The GitHub repository FieldRoboticsLab/Dataset-for-Indoor-Surface-Classification contains a labelled image folder "Dataset" with 2 categories: carpet, wood. Examples follow, each with its label.

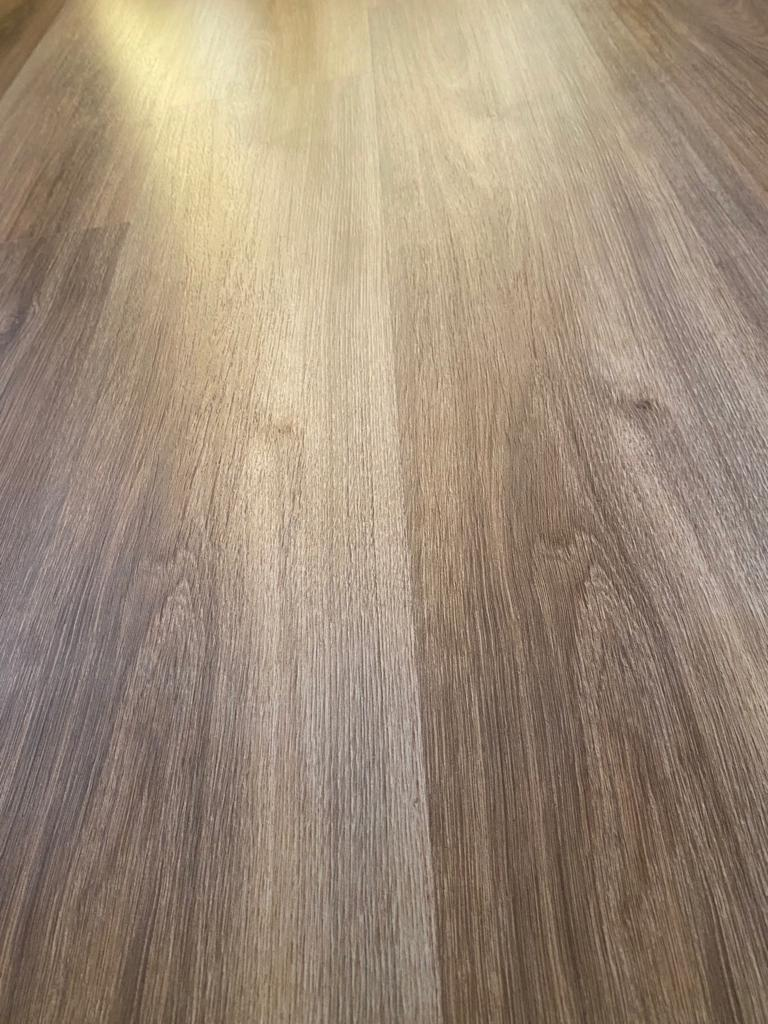
Label: wood

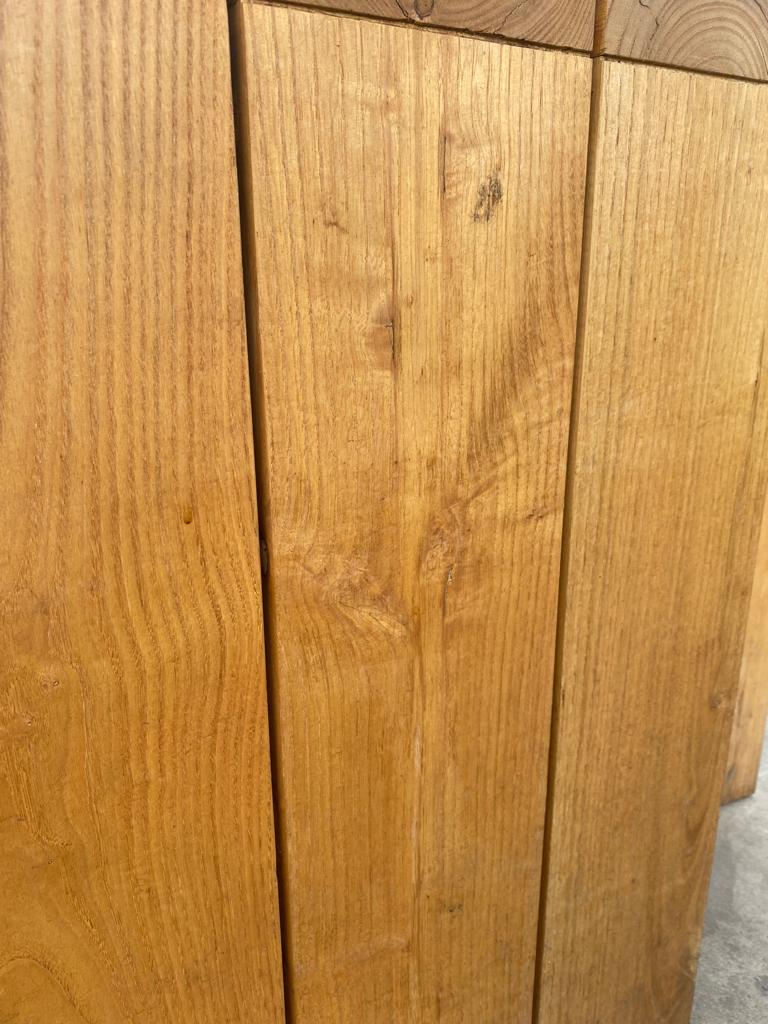
Label: wood

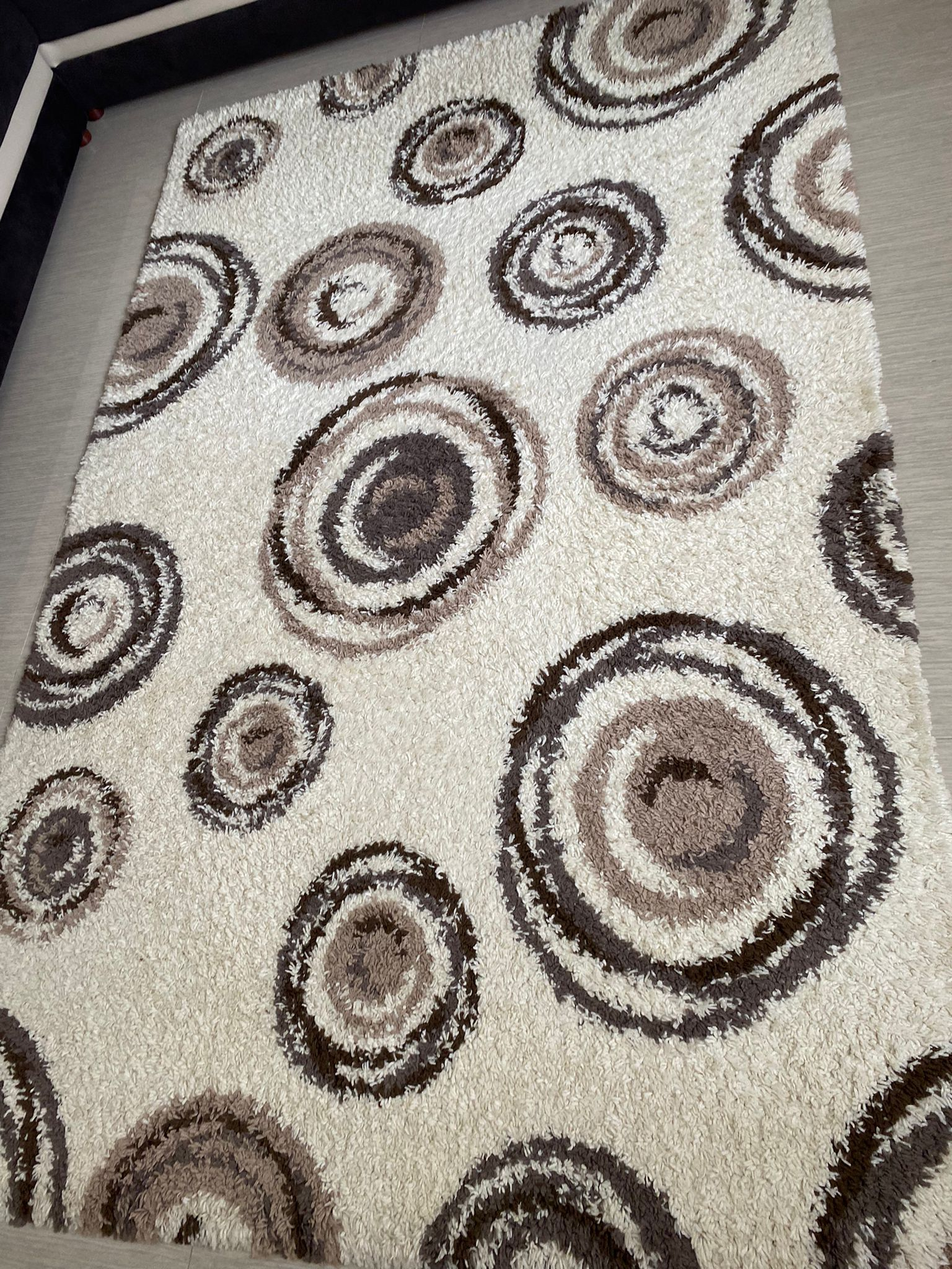
Label: carpet

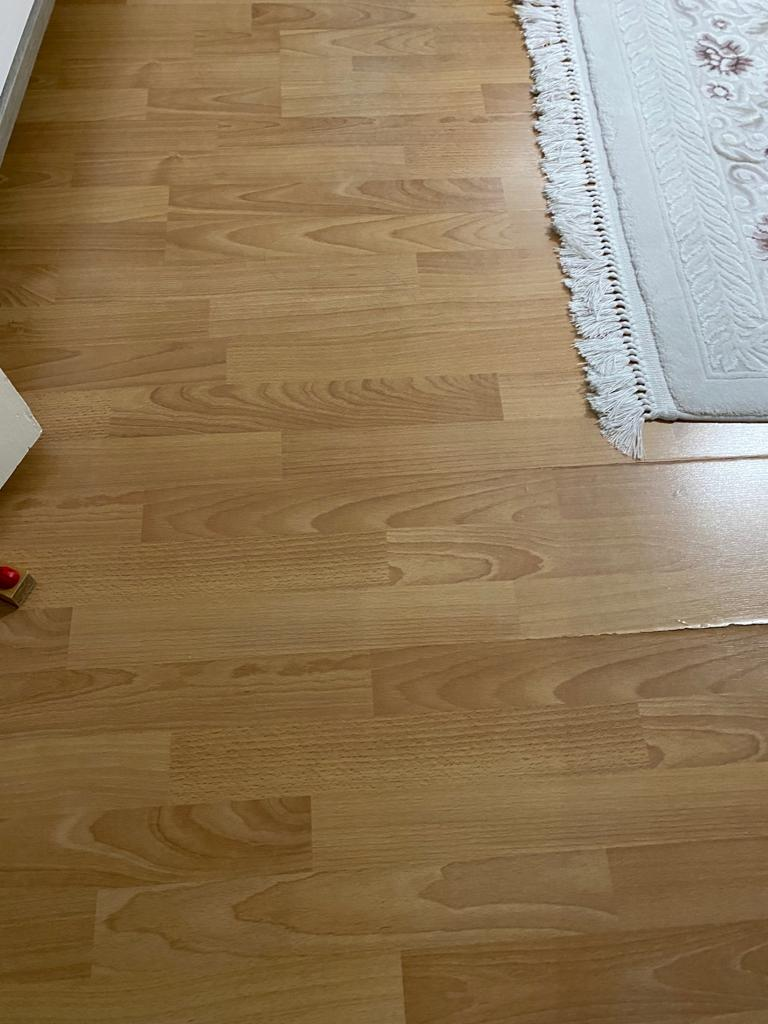
Label: wood

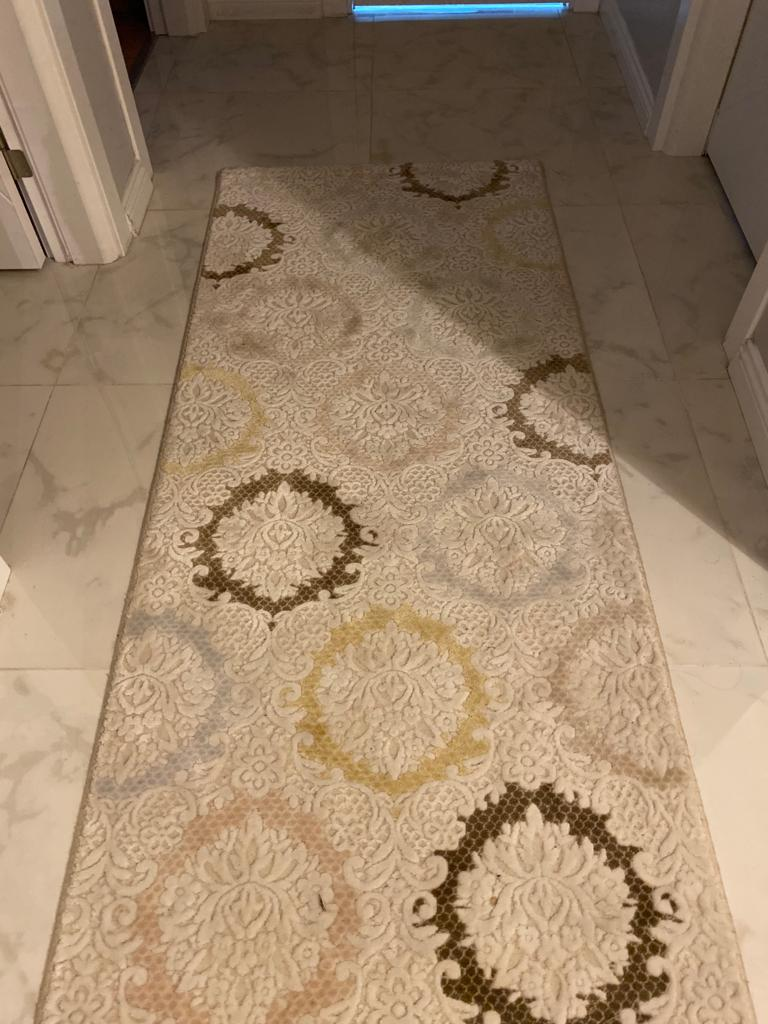
Label: carpet

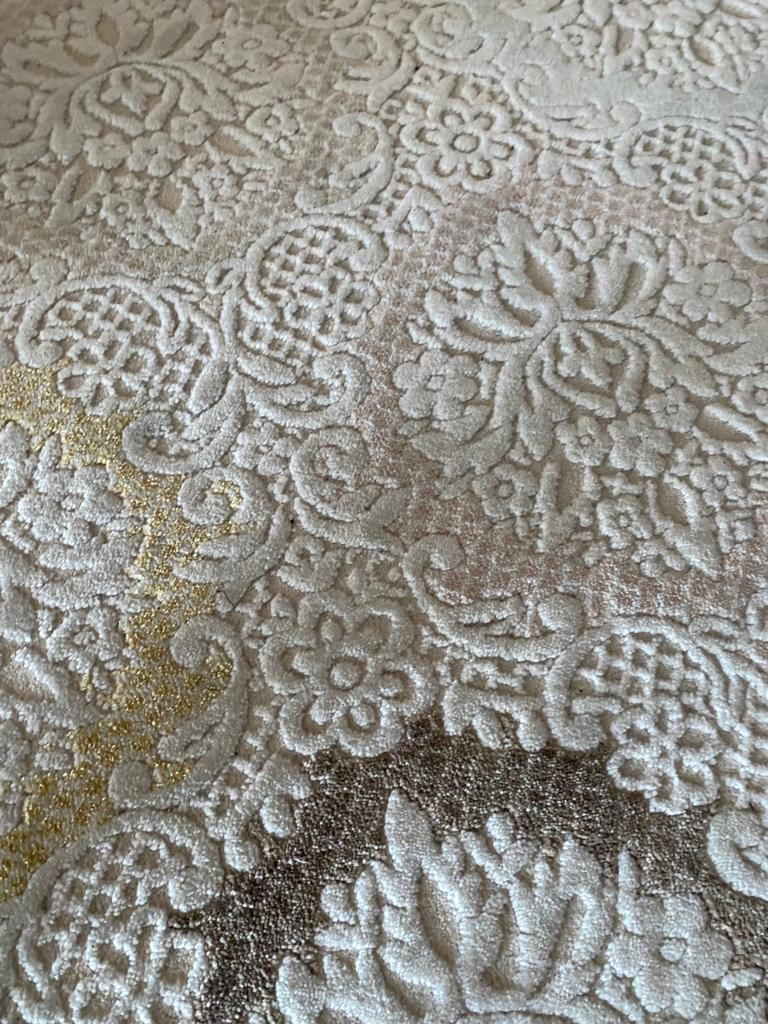
Label: carpet
